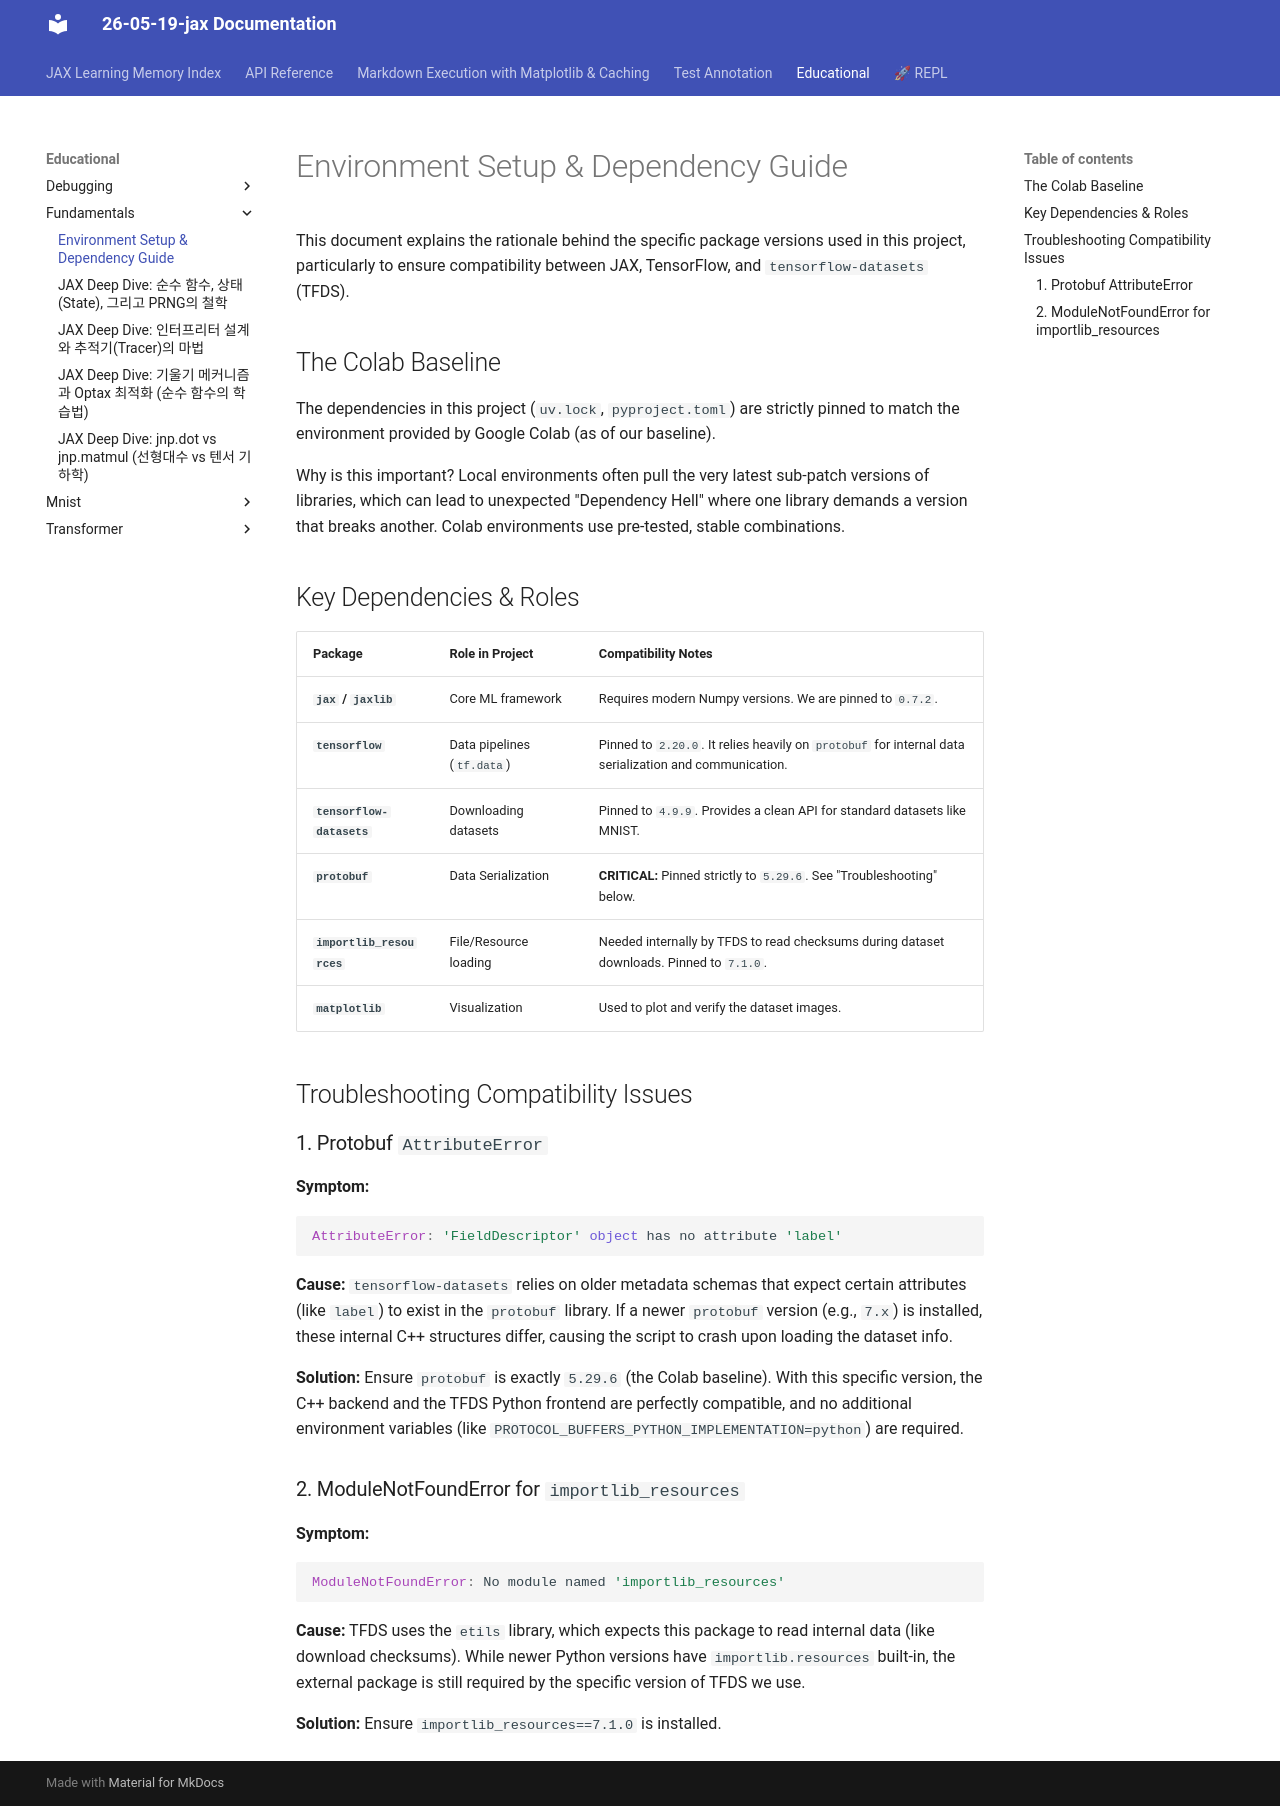

repository: keytech42/study-JAX · page: educational/fundamentals/00_environment_and_dependencies/index.html · generator: mkdocs

# Environment Setup & Dependency Guide

This document explains the rationale behind the specific package versions used in this project, particularly to ensure compatibility between JAX, TensorFlow, and `tensorflow-datasets` (TFDS).

## The Colab Baseline

The dependencies in this project (`uv.lock`, `pyproject.toml`) are strictly pinned to match the environment provided by Google Colab (as of our baseline). 

Why is this important? Local environments often pull the very latest sub-patch versions of libraries, which can lead to unexpected "Dependency Hell" where one library demands a version that breaks another. Colab environments use pre-tested, stable combinations.

## Key Dependencies & Roles

| Package | Role in Project | Compatibility Notes |
| :--- | :--- | :--- |
| **`jax` / `jaxlib`** | Core ML framework | Requires modern Numpy versions. We are pinned to `0.7.2`. |
| **`tensorflow`** | Data pipelines (`tf.data`) | Pinned to `2.20.0`. It relies heavily on `protobuf` for internal data serialization and communication. |
| **`tensorflow-datasets`** | Downloading datasets | Pinned to `4.9.9`. Provides a clean API for standard datasets like MNIST. |
| **`protobuf`** | Data Serialization | **CRITICAL:** Pinned strictly to `5.29.6`. See "Troubleshooting" below. |
| **`importlib_resources`** | File/Resource loading | Needed internally by TFDS to read checksums during dataset downloads. Pinned to `7.1.0`. |
| **`matplotlib`** | Visualization | Used to plot and verify the dataset images. |

## Troubleshooting Compatibility Issues

### 1. Protobuf `AttributeError`

**Symptom:**
```python
AttributeError: 'FieldDescriptor' object has no attribute 'label'
```

**Cause:**
`tensorflow-datasets` relies on older metadata schemas that expect certain attributes (like `label`) to exist in the `protobuf` library. If a newer `protobuf` version (e.g., `7.x`) is installed, these internal C++ structures differ, causing the script to crash upon loading the dataset info.

**Solution:**
Ensure `protobuf` is exactly `5.29.6` (the Colab baseline). With this specific version, the C++ backend and the TFDS Python frontend are perfectly compatible, and no additional environment variables (like `PROTOCOL_BUFFERS_PYTHON_IMPLEMENTATION=python`) are required.

### 2. ModuleNotFoundError for `importlib_resources`

**Symptom:**
```python
ModuleNotFoundError: No module named 'importlib_resources'
```

**Cause:**
TFDS uses the `etils` library, which expects this package to read internal data (like download checksums). While newer Python versions have `importlib.resources` built-in, the external package is still required by the specific version of TFDS we use.

**Solution:**
Ensure `importlib_resources==7.1.0` is installed.
